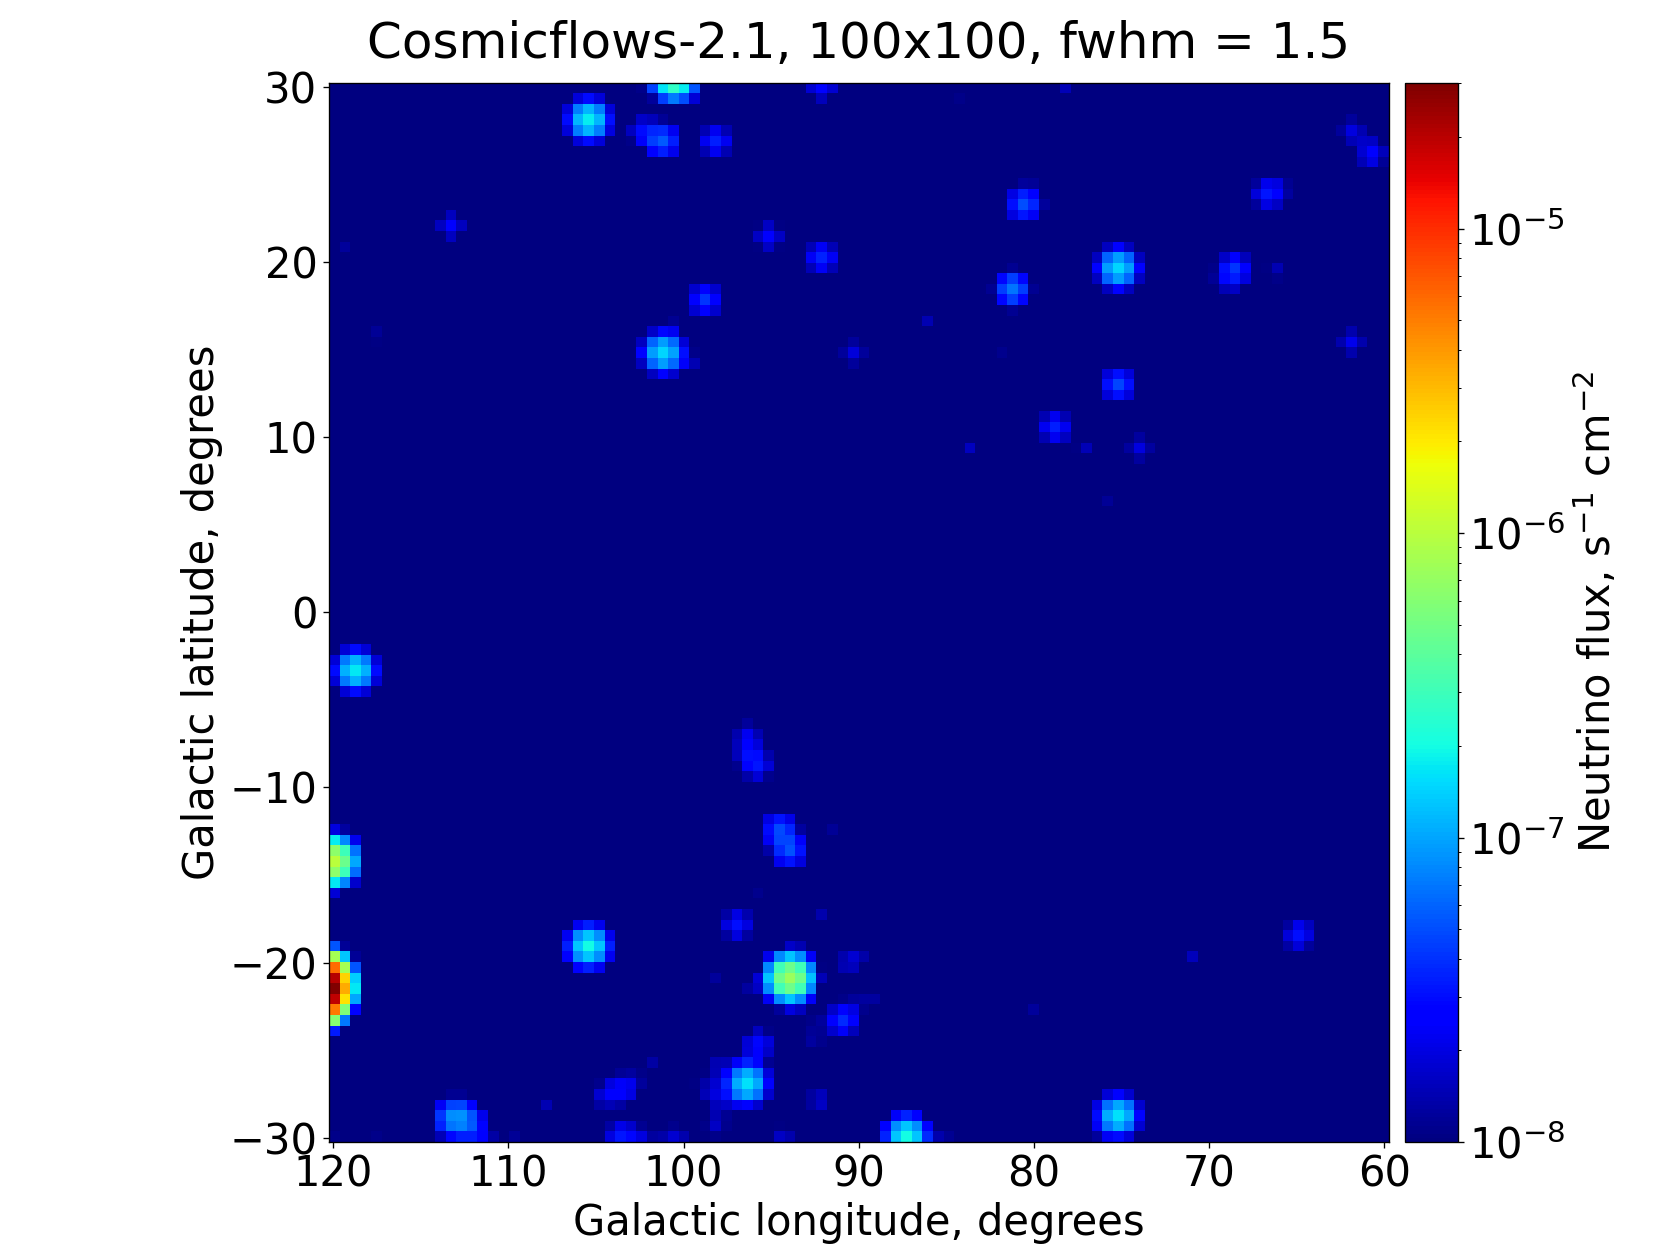

Values plotted in this chart, from the file beside it:
RA, DEC, GLON, GLAT, Z, DIST, MAG, NEU, BAR
10.68, 41.27, 121.2, -21.57, 0.0001798, 0.77, 4.29, 0.02711, 0.001206
10.67, 40.87, 121.1, -21.98, 0.0001821, 0.78, 8.89, 0.0003918, 0.00001743
10.09, 41.69, 120.7, -21.14, 0.0001891, 0.81, 8.89, 0.0003918, 0.00001743
9.74, 48.34, 120.8, -14.48, 0.0001471, 0.63, 10.14, 0.0001239, 0.000005513
339.3, 34.42, 93.72, -20.72, 0.003239, 13.87, 10.2, 0.0001172, 0.000005215
8.3, 48.51, 119.8, -14.25, 0.0001705, 0.73, 10.59, 0.00008186, 0.000003641
267.4, 70.14, 100.6, 30.64, 0.001459, 6.25, 10.86, 0.00006384, 0.000002836
17.36, 35.72, 127, -27.01, 0.0007005, 3, 11.19, 0.00004711, 0.000002098
350.5, 40.85, 105.2, -18.94, 0.001973, 8.45, 11.61, 0.000032, 0.000001423
274.9, 74.57, 105.5, 28.17, 0.004969, 21.28, 11.76, 0.00002787, 0.000001243
260.1, 57.93, 86.39, 34.72, 0.00001868, 0.08, 11.76, 0.00002787, 0.000001239
5.096, 59.29, 119, -3.34, 0.0001728, 0.74, 11.78, 0.00002736, 0.000001217
356, 26.08, 104.5, -34.37, 0.003164, 13.55, 11.82, 0.00002637, 0.000001173
330.2, 17.74, 75.37, -28.96, 0.005758, 24.66, 11.86, 0.00002542, 0.000001136
345.2, 30.14, 96.22, -26.94, 0.002821, 12.08, 11.87, 0.00002518, 0.000001121
309.3, 66.11, 100.9, 14.85, 0.004387, 18.79, 11.96, 0.00002318, 0.000001036
339.4, 23.8, 87.39, -29.67, 0.005015, 21.48, 11.97, 0.00002297, 0.000001024
281.8, 45.55, 74.89, 19.68, 0.006342, 27.16, 12.38, 0.00001574, 0.0000007042
352.1, 22.42, 98.88, -36.55, 0.01043, 44.67, 12.5, 0.0000141, 0.0000006316
287.1, 50.93, 81.5, 18.23, 0.005524, 23.66, 12.78, 0.00001089, 0.0000004866
263.9, 60.81, 89.73, 32.63, 0.01214, 52, 12.81, 0.00001059, 0.0000004752
2.473, 25.92, 111.4, -36.01, 0.01254, 53.7, 12.84, 0.00001031, 0.0000004629
279.6, 25.38, 54.59, 13.92, 0.01254, 53.7, 12.9, 0.000009752, 0.000000438
10.37, 25.5, 120.1, -37.32, 0.01401, 59.98, 12.94, 0.000009399, 0.0000004237
264.2, 72.09, 103, 31.43, 0.009295, 39.81, 13.02, 0.000008732, 0.0000003912
16.85, 32.41, 126.8, -30.34, 0.0148, 63.39, 13.04, 0.000008572, 0.0000003866
278.7, 70.52, 101.1, 26.83, 0.003105, 13.3, 13.06, 0.000008416, 0.0000003743
336.6, 16.15, 79.54, -34.24, 0.005679, 24.32, 13.08, 0.000008262, 0.0000003693
13.78, 31.54, 123.9, -31.32, 0.01295, 55.46, 13.09, 0.000008186, 0.0000003683
261.6, 71.1, 102, 32.4, 0.004511, 19.32, 13.09, 0.000008186, 0.0000003658
339.4, 23.79, 87.46, -29.73, 0.005865, 25.12, 13.1, 0.000008111, 0.0000003624
251.1, 70.78, 102.7, 35.77, 0.005524, 23.66, 13.16, 0.000007675, 0.0000003429
290.2, 43.13, 74.91, 13.2, 0.01593, 68.23, 13.21, 0.00000733, 0.0000003307
334.6, 40.56, 93.97, -13.54, 0.002251, 9.64, 13.2, 0.000007398, 0.0000003293
281.7, 45.71, 75.03, 19.79, 0.01214, 52, 13.23, 0.000007196, 0.0000003227
357.7, 27.15, 106.7, -33.81, 0.02794, 119.7, 13.28, 0.000006872, 0.0000003132
12.01, 27.62, 122, -35.24, 0.01543, 66.07, 13.34, 0.000006503, 0.0000002932
300.2, 66.23, 99.05, 18.09, 0.007626, 32.66, 13.33, 0.000006563, 0.0000002928
334.2, 41.5, 94.29, -12.61, 0.01072, 45.92, 13.34, 0.000006503, 0.0000002912
2.695, 33.35, 113.3, -28.75, 0.01812, 77.62, 13.37, 0.000006326, 0.0000002864
354.6, 27.03, 103.5, -33.07, 0.02899, 124.2, 13.43, 0.000005985, 0.0000002728
351.7, 25.08, 99.69, -33.94, 0.01149, 49.2, 13.42, 0.000006041, 0.0000002704
258.8, 57.41, 85.81, 35.4, 0.02873, 123, 13.47, 0.000005769, 0.0000002632
279.4, 40.06, 68.75, 19.57, 0.009382, 40.18, 13.5, 0.000005612, 0.0000002514
290.4, 61.15, 92.31, 20.07, 0.008959, 38.37, 13.5, 0.000005612, 0.0000002511
16.82, 32.48, 126.8, -30.27, 0.01747, 74.82, 13.54, 0.000005409, 0.0000002449
277.7, 67.99, 98.18, 26.93, 0.01048, 44.87, 13.53, 0.000005459, 0.0000002447
295.7, 45.3, 78.69, 10.63, 0.003633, 15.56, 13.53, 0.000005459, 0.0000002432
15.15, 30.67, 125.3, -32.16, 0.01829, 78.34, 13.56, 0.00000531, 0.0000002405
308.2, 9.926, 54.16, -17.26, 0.01381, 59.16, 13.56, 0.00000531, 0.0000002395
15.23, 47.68, 124.6, -15.16, 0.007283, 31.19, 13.6, 0.000005118, 0.0000002287
279.1, 51.47, 80.39, 23.15, 0.02899, 124.2, 13.64, 0.000004933, 0.0000002248
341, 38.38, 97.11, -18.02, 0.01313, 56.23, 13.67, 0.000004798, 0.0000002162
1.831, 32.61, 112.3, -29.35, 0.01755, 75.16, 13.69, 0.000004711, 0.0000002131
1.816, 27.71, 111.1, -34.15, 0.01731, 74.13, 13.69, 0.000004711, 0.0000002131
17.1, 33.13, 127, -29.6, 0.01615, 69.18, 13.69, 0.000004711, 0.0000002126
353.5, 30.06, 103.6, -29.88, 0.009083, 38.9, 13.69, 0.000004711, 0.000000211
315.2, 17.8, 65.01, -18.27, 0.01501, 64.27, 13.71, 0.000004625, 0.0000002084
337.9, 30.96, 90.65, -23.01, 0.005704, 24.43, 13.73, 0.00000454, 0.000000203
273.1, 39.63, 66.73, 24.03, 0.007911, 33.88, 13.77, 0.000004376, 0.0000001956
... 530 more rows
